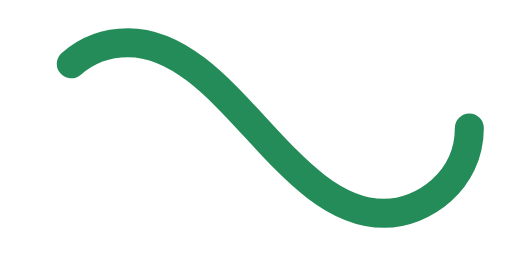
t = 0.00 s
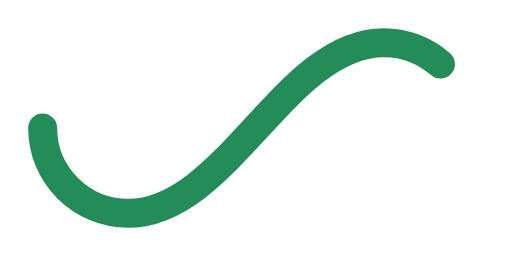
t = 0.50 s
t = 1.00 s: frame unchanged from t = 0.00 s, image omitted
t = 1.50 s: frame unchanged from t = 0.50 s, image omitted

The animated SVG that drew these frames (rendered in a browser with its animation timeline set to each time). Animation: 1 SMIL element (animate=1); one cycle of 2.00 s, repeats indefinitely.

﻿<svg xmlns='http://www.w3.org/2000/svg' viewBox='0 0 300 150'><path fill='none' stroke='#238C58' stroke-width='17' stroke-linecap='round' stroke-dasharray='300 385' stroke-dashoffset='0' d='M275 75c0 31-27 50-50 50-58 0-92-100-150-100-28 0-50 22-50 50s23 50 50 50c58 0 92-100 150-100 24 0 50 19 50 50Z'><animate attributeName='stroke-dashoffset' calcMode='spline' dur='2' values='685;-685' keySplines='0 0 1 1' repeatCount='indefinite'></animate></path></svg>